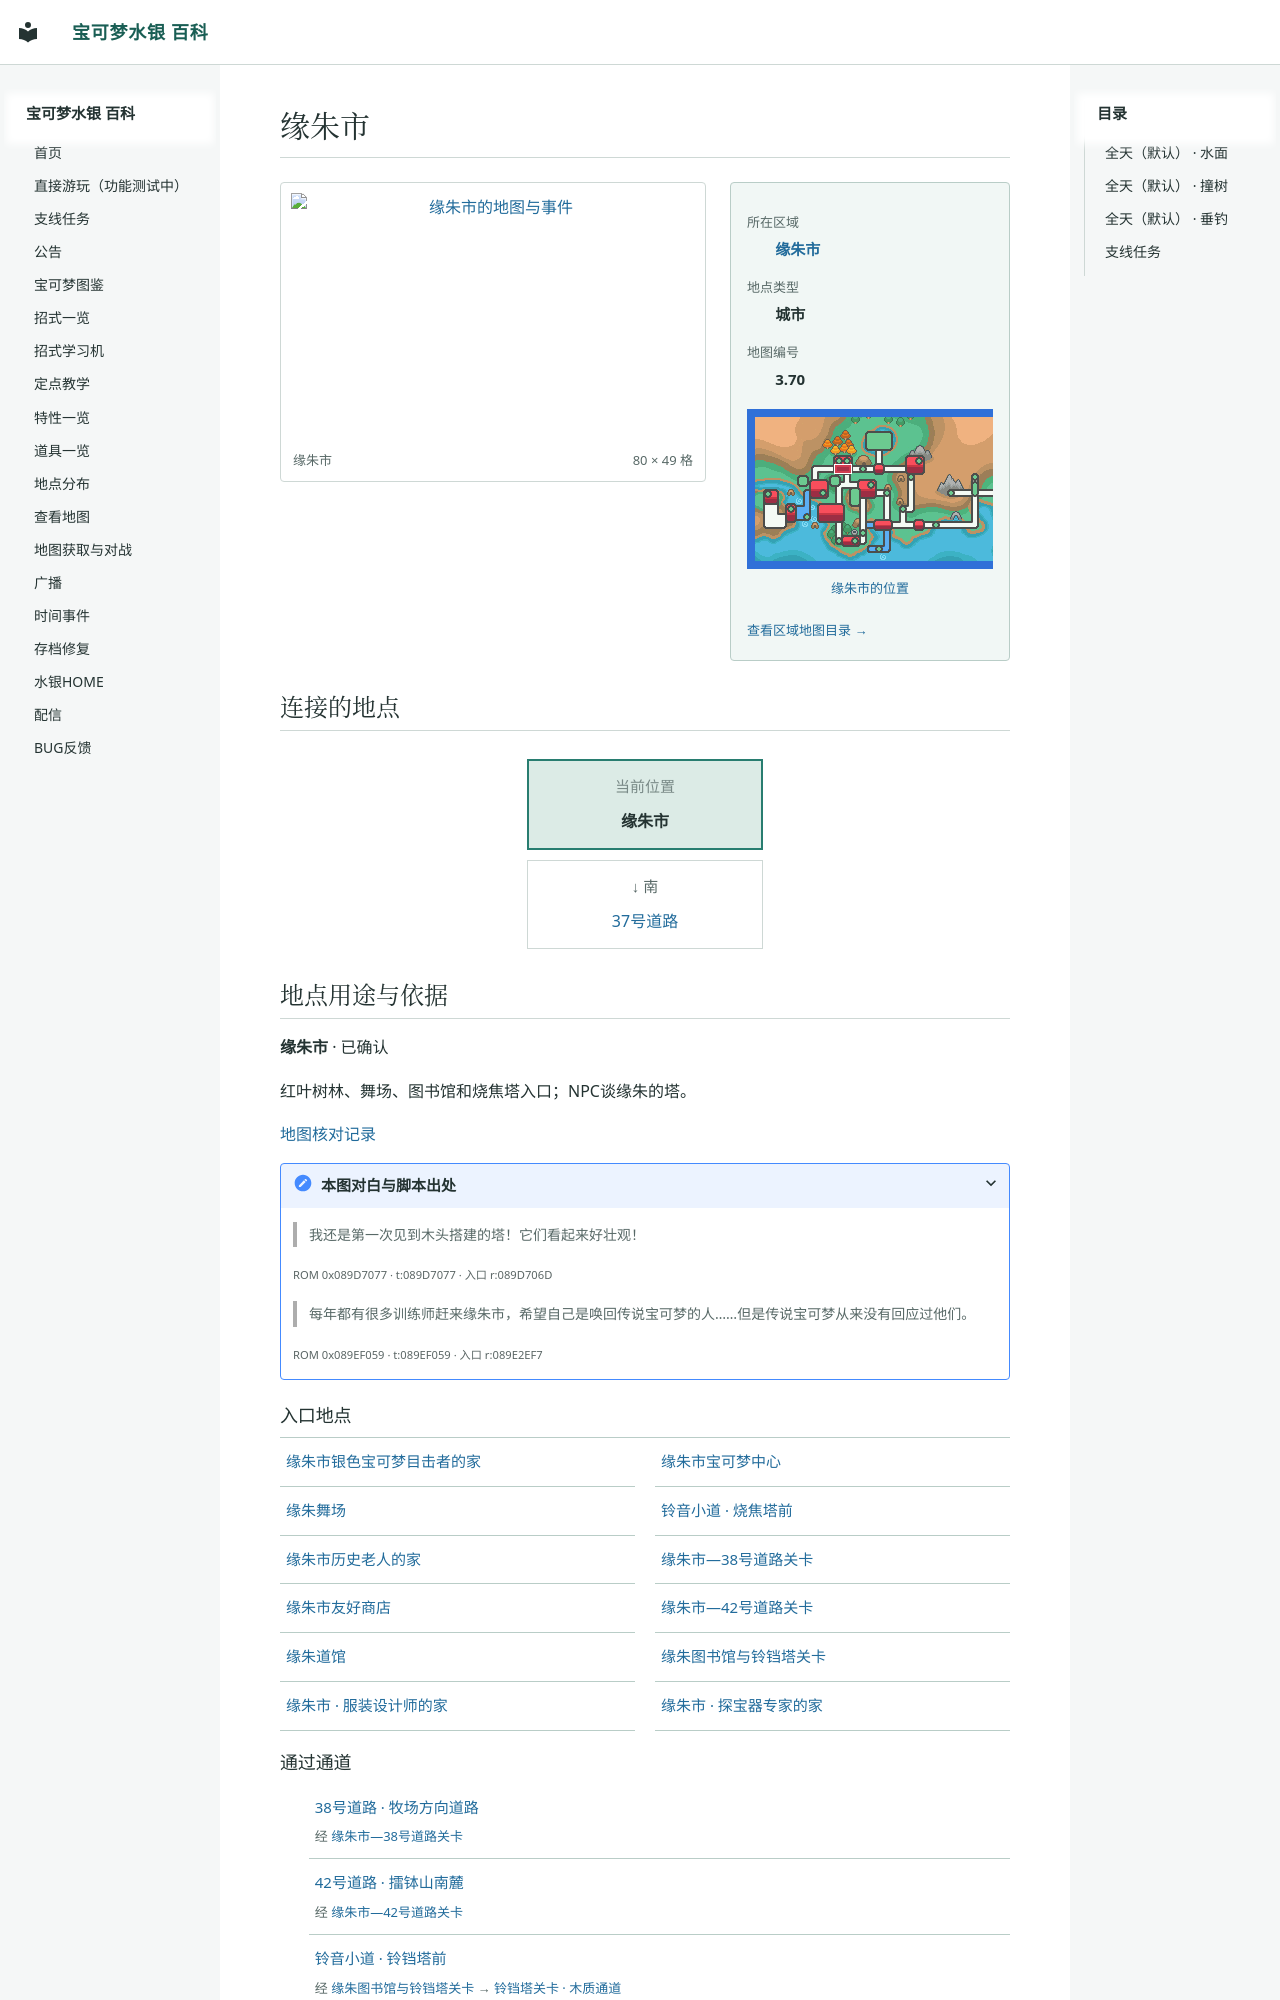

repository: Sum-Light/azoth-wiki · page: locations/map_3_70/index.html · generator: mkdocs

# 缘朱市

<!-- location-atlas:start -->

<div class="loc-profile" data-location-map="3.70">
<div class="loc-profile-layout">
<div class="loc-main-map">
<a class="loc-image-link" href="../../sidequests/maps/map_3_70.png" target="_blank" rel="noopener">
<img src="../../sidequests/maps/map_3_70.png" alt="缘朱市的地图与事件" loading="lazy" width="1280" height="784"></a>
<div class="loc-map-caption"><span>缘朱市</span><span>80 × 49 格</span></div>
</div>
<aside class="loc-facts">
<dl><dt>所在区域</dt><dd><a href="../atlas/?sec=148">缘朱市</a></dd><dt>地点类型</dt><dd>城市</dd><dt>地图编号</dt><dd>3.70</dd></dl>
<a class="loc-world-preview" href="../atlas/?sec=148" aria-label="缘朱市在大地图上的位置">
<span class="loc-world-canvas"><img src="../worldmap.png" alt="世界地图" loading="lazy">
<span class="loc-world-mark" style="left:20.2990%;top:21.8375%;width:3.1258%;height:3.1250%"></span>
</span></a>
<a class="loc-world-label" href="../atlas/?sec=148">缘朱市的位置</a>
<a class="loc-atlas-return" href="../atlas/?sec=148">查看区域地图目录 &rarr;</a>
</aside>
</div>
<h2 id="map-connections">连接的地点</h2>
<nav class="loc-compass" aria-label="相邻地点：上北下南，左西右东">
<div class="loc-compass-current"><small>当前位置</small><strong>缘朱市</strong></div>
<div class="loc-compass-south"><span class="loc-compass-direction">↓ 南</span><a href="../map_3_89/">37号道路</a></div>
</nav>
<section class="loc-identity" aria-labelledby="map-identity">
<h2 id="map-identity">地点用途与依据</h2>
<p><strong>缘朱市</strong> · 已确认</p>
<p>红叶树林、舞场、图书馆和烧焦塔入口；NPC谈缘朱的塔。</p>
<a href="../map_review/">地图核对记录</a>
<details><summary>本图对白与脚本出处</summary>
<blockquote><p>我还是第一次见到木头搭建的塔！它们看起来好壮观！</p></blockquote>
<p><small>ROM 0x089D7077 · t:089D7077 · 入口 r:089D706D</small></p>
<blockquote><p>每年都有很多训练师赶来缘朱市，希望自己是唤回传说宝可梦的人……但是传说宝可梦从来没有回应过他们。</p></blockquote>
<p><small>ROM 0x089EF059 · t:089EF059 · 入口 r:089E2EF7</small></p>
</details>
</section>
<h3>入口地点</h3>
<nav class="loc-neighbors" aria-label="出入口连接地点">
<div><a href="../map_48_1/">缘朱市银色宝可梦目击者的家</a></div>
<div><a href="../map_48_6/">缘朱市宝可梦中心</a></div>
<div><a href="../map_48_5/">缘朱舞场</a></div>
<div><a href="../map_48_2/">铃音小道 · 烧焦塔前</a></div>
<div><a href="../map_48_0/">缘朱市历史老人的家</a></div>
<div><a href="../map_3_92/">缘朱市—38号道路关卡</a></div>
<div><a href="../map_48_7/">缘朱市友好商店</a></div>
<div><a href="../map_44_9/">缘朱市—42号道路关卡</a></div>
<div><a href="../map_51_0/">缘朱道馆</a></div>
<div><a href="../map_52_5/">缘朱图书馆与铃铛塔关卡</a></div>
<div><a href="../map_35_0/">缘朱市 · 服装设计师的家</a></div>
<div><a href="../map_34_0/">缘朱市 · 探宝器专家的家</a></div>
</nav>
<h3>通过通道</h3>
<ul class="loc-passages">
<li><a href="../map_3_91/">38号道路 · 牧场方向道路</a><span>经 <a href="../map_3_92/">缘朱市—38号道路关卡</a></span></li>
<li><a href="../map_3_97/">42号道路 · 擂钵山南麓</a><span>经 <a href="../map_44_9/">缘朱市—42号道路关卡</a></span></li>
<li><a href="../map_52_12/">铃音小道 · 铃铛塔前</a><span>经 <a href="../map_52_5/">缘朱图书馆与铃铛塔关卡</a> &rarr; <a href="../map_52_11/">铃铛塔关卡 · 木质通道</a></span></li>
</ul>
<details class="loc-entrances"><summary>地图入口与出口 · 20 处</summary>
<div class="loc-table-scroll"><table><thead><tr><th>入口</th><th>位置</th><th>连接地点</th></tr></thead><tb
